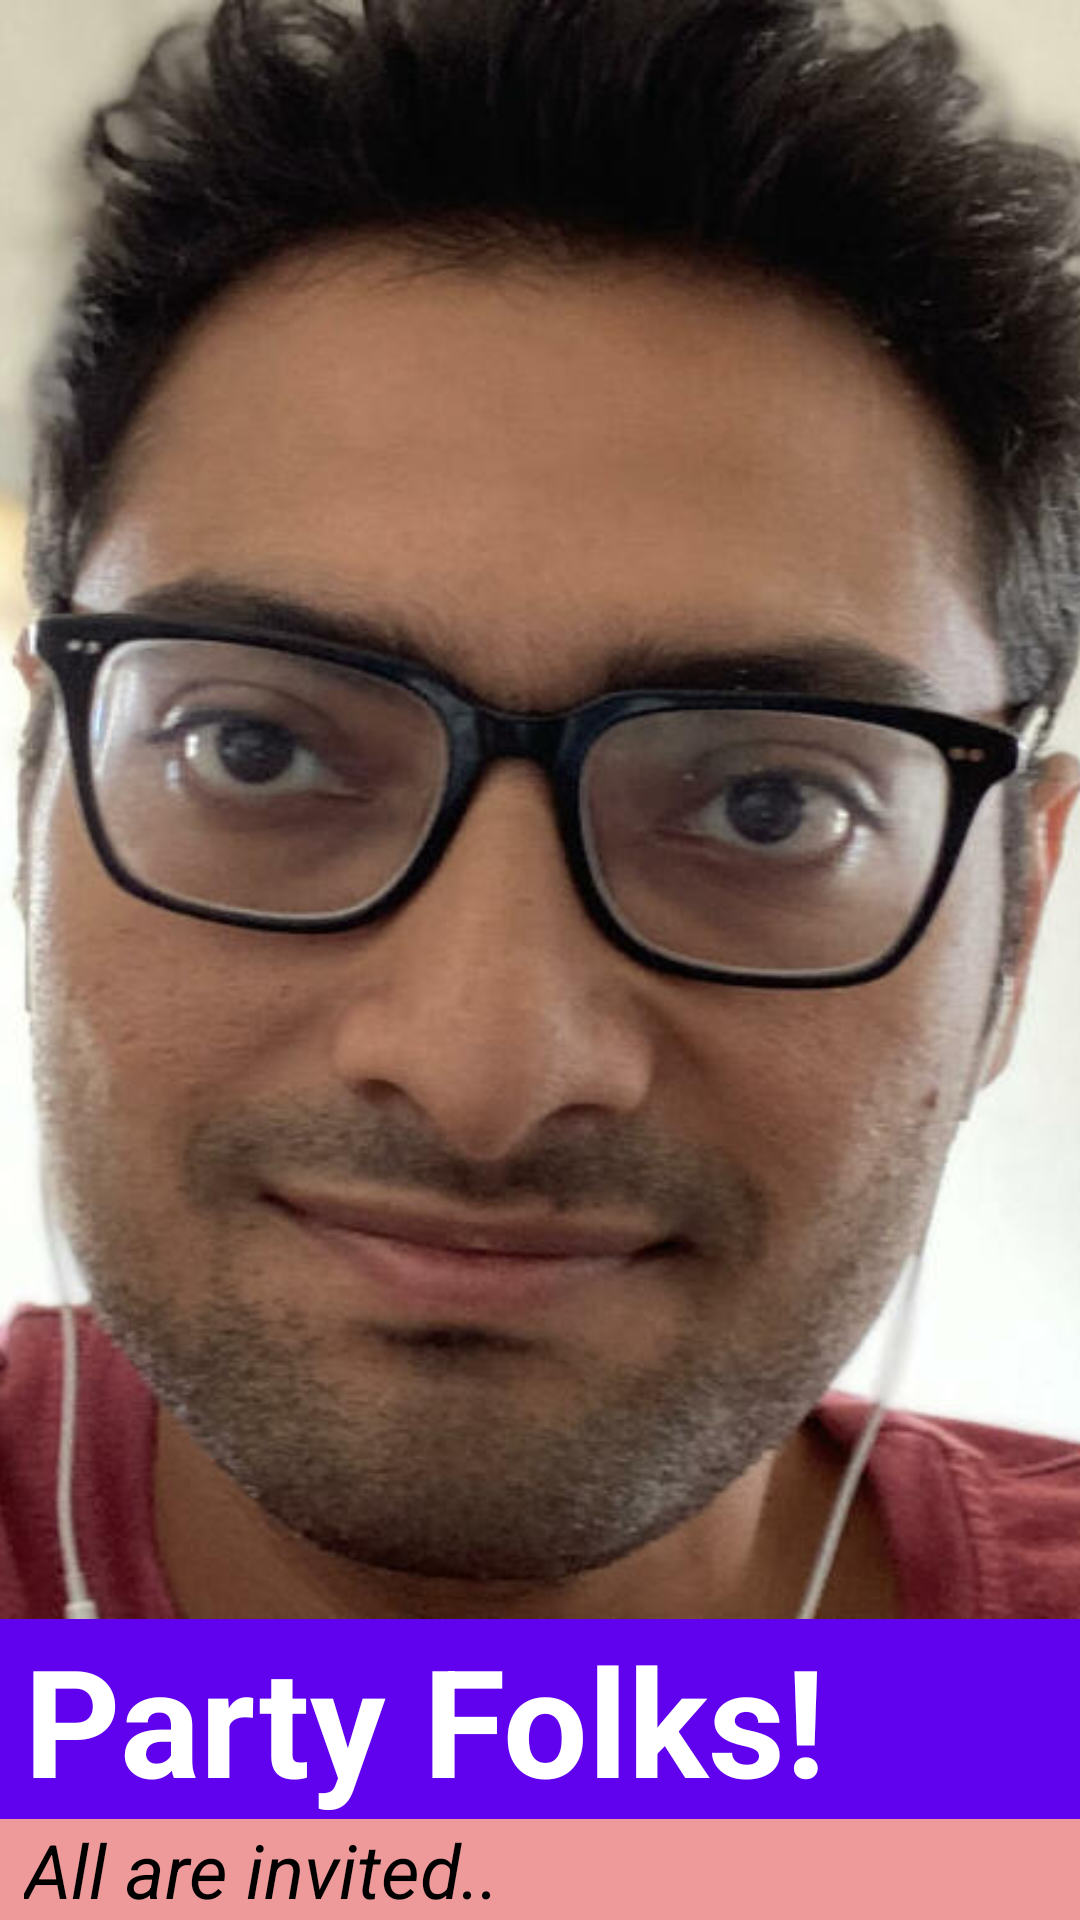

Reconstruct the res/layout file that produces this screen, plus the resources it refers to.
<!-- AndroidManifest.xml: application theme AppTheme -->
<!-- res/layout/activity_1_liner.xml -->
<?xml version="1.0" encoding="utf-8"?>
<LinearLayout xmlns:android="http://schemas.android.com/apk/res/android"
    xmlns:app="http://schemas.android.com/apk/res-auto"
    xmlns:tools="http://schemas.android.com/tools"
    android:orientation="vertical"
    android:layout_width="match_parent"
    android:layout_height="match_parent"
    >

    <ImageView
        android:src="@drawable/profilepic"
        android:layout_weight="1"
        android:layout_width="match_parent"
        android:layout_height="0dp"
        android:scaleType="centerCrop"
        />

    <TextView
        android:id="@+id/textView3"
        android:layout_gravity="bottom"
        android:background="#6002ee"
        android:textColor="@color/white"
        android:layout_weight="0"
        android:layout_width="match_parent"
        android:layout_height="wrap_content"
        android:textSize="50sp"
        android:text="Party Folks!"
        android:textStyle="bold"
        android:paddingLeft="8dp"
        />

    <TextView
        android:id="@+id/textView2"
        android:background="#EF9A9A"
        android:textColor="@color/black"
        android:layout_width="match_parent"
        android:layout_height="wrap_content"
        android:textSize="25sp"
        android:layout_weight="0"
        android:text="All are invited.."
        android:textStyle="italic"
        android:paddingLeft="8dp"
        />

</LinearLayout>
<!-- resources referenced by this layout -->
<resources>
  <color name="black">#FF000000</color>
  <color name="white">#FFFFFFFF</color>
  <!-- drawable profilepic: jpg bitmap (drawable, 42294 bytes) -->
  <style name="AppTheme" parent="Theme.AppCompat.Light.DarkActionBar">
              <item name="colorPrimary">@color/primary_color</item>
              <item name="colorPrimaryDark">@color/primary_dark_color</item>
          </style>
  <color name="primary_color">#4A312A</color>
  <color name="primary_dark_color">#2F1D1A</color>
</resources>
